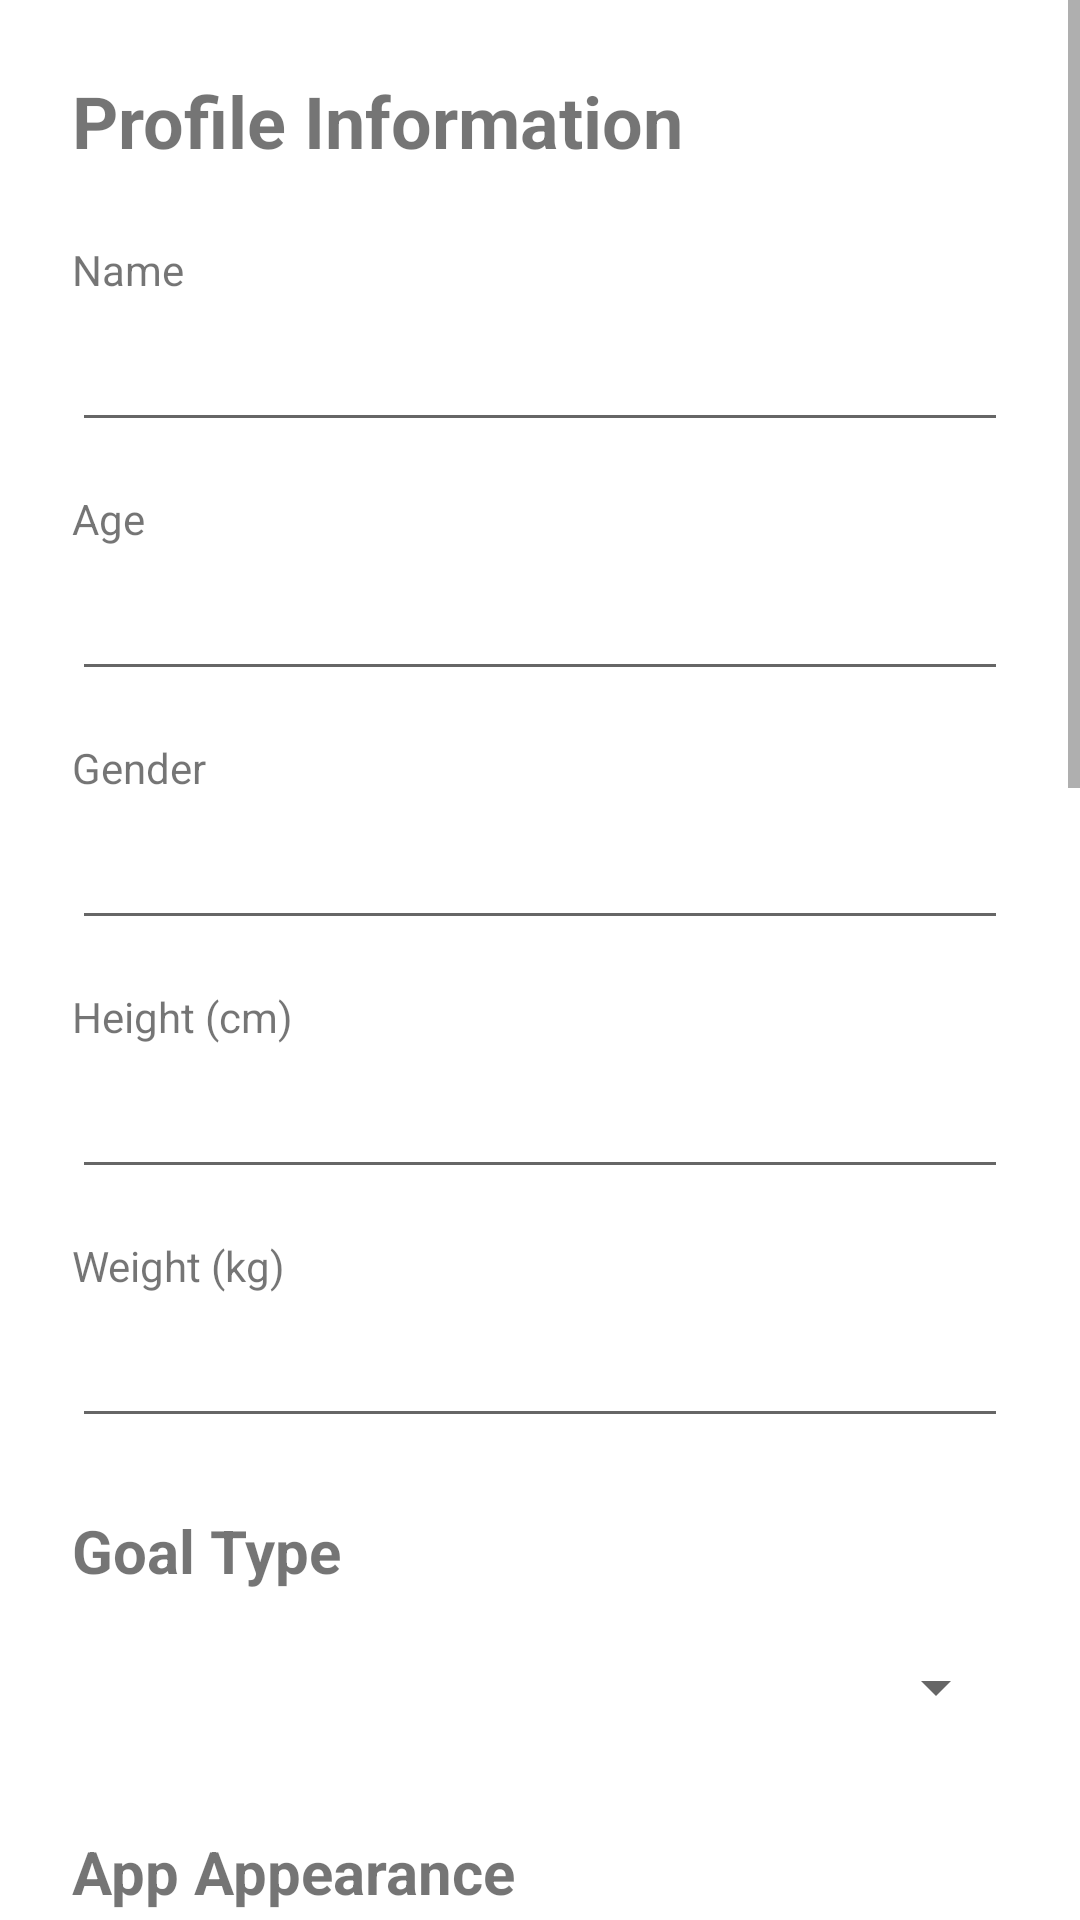

The Android layout XML behind this screen, and the referenced resources:
<!-- AndroidManifest.xml: application theme Theme.NutriPal.NoActionBar -->
<!-- res/layout/fragment_profile.xml -->
<?xml version="1.0" encoding="utf-8"?>

<ScrollView xmlns:android="http://schemas.android.com/apk/res/android"
    xmlns:app="http://schemas.android.com/apk/res-auto"
    android:layout_width="match_parent"
    android:layout_height="match_parent"
    android:fillViewport="true">

    <LinearLayout
        android:layout_width="match_parent"
        android:layout_height="wrap_content"
        android:orientation="vertical"
        android:padding="24dp">

        <TextView
            android:layout_width="wrap_content"
            android:layout_height="wrap_content"
            android:text="Profile Information"
            android:textSize="24sp"
            android:textStyle="bold"
            android:layout_marginBottom="24dp"/>

        <TextView
            android:layout_width="wrap_content"
            android:layout_height="wrap_content"
            android:text="Name" />
        <EditText
            android:id="@+id/editText_profile_name"
            android:layout_width="match_parent"
            android:layout_height="wrap_content"
            android:minHeight="48dp"
            android:inputType="textPersonName"
            android:layout_marginBottom="16dp"/>

        <TextView
            android:layout_width="wrap_content"
            android:layout_height="wrap_content"
            android:text="Age" />
        <EditText
            android:id="@+id/editText_profile_age"
            android:layout_width="match_parent"
            android:layout_height="wrap_content"
            android:minHeight="48dp"
            android:inputType="number"
            android:layout_marginBottom="16dp"/>

        <TextView
            android:layout_width="wrap_content"
            android:layout_height="wrap_content"
            android:text="Gender" />
        <EditText
            android:id="@+id/editText_profile_gender"
            android:layout_width="match_parent"
            android:layout_height="wrap_content"
            android:minHeight="48dp"
            android:inputType="text"
            android:layout_marginBottom="16dp"/>

        <TextView
            android:layout_width="wrap_content"
            android:layout_height="wrap_content"
            android:text="Height (cm)" />
        <EditText
            android:id="@+id/editText_profile_height"
            android:layout_width="match_parent"
            android:layout_height="wrap_content"
            android:minHeight="48dp"
            android:inputType="numberDecimal"
            android:layout_marginBottom="16dp"/>

        <TextView
            android:layout_width="wrap_content"
            android:layout_height="wrap_content"
            android:text="Weight (kg)" />
        <EditText
            android:id="@+id/editText_profile_weight"
            android:layout_width="match_parent"
            android:layout_height="wrap_content"
            android:minHeight="48dp"
            android:inputType="numberDecimal"/>

        <TextView
            android:layout_width="wrap_content"
            android:layout_height="wrap_content"
            android:layout_marginTop="24dp"
            android:layout_marginBottom="8dp"
            android:text="Goal Type"
            android:textSize="20sp"
            android:textStyle="bold" />

        <Spinner
            android:id="@+id/spinner_goal_type"
            android:layout_width="match_parent"
            android:layout_height="wrap_content"
            android:minHeight="48dp" />

        <EditText
            android:id="@+id/editText_custom_calorie_goal"
            android:layout_width="match_parent"
            android:layout_height="wrap_content"
            android:layout_marginTop="8dp"
            android:hint="Custom calorie goal"
            android:inputType="number"
            android:minHeight="48dp"
            android:visibility="gone" />

        <TextView
            android:layout_width="wrap_content"
            android:layout_height="wrap_content"
            android:layout_marginTop="24dp"
            android:layout_marginBottom="8dp"
            android:text="App Appearance"
            android:textSize="20sp"
            android:textStyle="bold" />

        <com.google.android.material.switchmaterial.SwitchMaterial
            android:id="@+id/switch_dark_mode"
            android:layout_width="match_parent"
            android:layout_height="wrap_content"
            android:minHeight="48dp"
            android:text="Enable Dark Mode"
            android:textSize="16sp" />

        <TextView
            android:layout_width="wrap_content"
            android:layout_height="wrap_content"
            android:layout_marginTop="12dp"
            android:text="Text Size" />

        <Spinner
            android:id="@+id/spinner_text_size"
            android:layout_width="match_parent"
            android:layout_height="wrap_content"
            android:minHeight="48dp" />

        <TextView
            android:layout_width="wrap_content"
            android:layout_height="wrap_content"
            android:layout_marginTop="12dp"
            android:text="Color Theme" />

        <Spinner
            android:id="@+id/spinner_color_theme"
            android:layout_width="match_parent"
            android:layout_height="wrap_content"
            android:minHeight="48dp" />

        <TextView
            android:layout_width="wrap_content"
            android:layout_height="wrap_content"
            android:text="Dietary Preferences"
            android:textSize="20sp"
            android:textStyle="bold"
            android:layout_marginTop="32dp"
            android:layout_marginBottom="16dp"/>

        <com.google.android.material.switchmaterial.SwitchMaterial
            android:id="@+id/switch_vegetarian"
            android:layout_width="match_parent"
            android:layout_height="wrap_content"
            android:minHeight="48dp"
            android:text="Vegetarian"
            android:textSize="16sp"/>

        <com.google.android.material.switchmaterial.SwitchMaterial
            android:id="@+id/switch_vegan"
            android:layout_width="match_parent"
            android:layout_height="wrap_content"
            android:minHeight="48dp"
            android:text="Vegan"
            android:textSize="16sp"/>

        <com.google.android.material.switchmaterial.SwitchMaterial
            android:id="@+id/switch_gluten_free"
            android:layout_width="match_parent"
            android:layout_height="wrap_content"
            android:minHeight="48dp"
            android:text="Gluten-Free"
            android:textSize="16sp"/>

        <com.google.android.material.switchmaterial.SwitchMaterial
            android:id="@+id/switch_dairy_free"
            android:layout_width="match_parent"
            android:layout_height="wrap_content"
            android:minHeight="48dp"
            android:text="Dairy-Free"
            android:textSize="16sp"/>

        <TextView
            android:layout_width="wrap_content"
            android:layout_height="wrap_content"
            android:text="My Latest Achievements"
            android:textSize="20sp"
            android:textStyle="bold"
            android:layout_marginTop="32dp"
            android:layout_marginBottom="8dp"/>

        <androidx.recyclerview.widget.RecyclerView
            android:id="@+id/recyclerView_achievements"
            android:layout_width="match_parent"
            android:layout_height="wrap_content"
            android:orientation="horizontal"
            app:layoutManager="androidx.recyclerview.widget.LinearLayoutManager"/>

        <Button
            android:id="@+id/button_save_profile"
            android:layout_width="match_parent"
            android:layout_height="wrap_content"
            android:layout_marginTop="32dp"
            android:minHeight="48dp"
            android:text="Save Changes"
            android:padding="12dp"/>

        <Button
            android:id="@+id/button_export_data"
            android:layout_width="match_parent"
            android:layout_height="wrap_content"
            android:text="Export My Data"
            style="@style/Widget.MaterialComponents.Button.OutlinedButton"
            android:layout_marginTop="16dp" />

        <Button
            android:id="@+id/button_cloud_sync"
            android:layout_width="match_parent"
            android:layout_height="wrap_content"
            android:layout_marginTop="12dp"
            android:text="Sync to Cloud" />

        <TextView
            android:id="@+id/text_cloud_sync_info"
            android:layout_width="match_parent"
            android:layout_height="wrap_content"
            android:layout_marginTop="8dp"
            android:text="Last cloud sync: Never"
            android:textSize="13sp" />

        <Button
            android:id="@+id/button_enable_reminders"
            android:layout_width="match_parent"
            android:layout_height="wrap_content"
            android:layout_marginTop="12dp"
            android:text="Enable Daily Reminders"
            style="@style/Widget.MaterialComponents.Button.OutlinedButton" />

        <Button
            android:id="@+id/button_share_progress"
            android:layout_width="match_parent"
            android:layout_height="wrap_content"
            android:layout_marginTop="12dp"
            android:text="Share My Progress"
            style="@style/Widget.MaterialComponents.Button.OutlinedButton" />


    </LinearLayout>
</ScrollView>
<!-- resources referenced by this layout -->
<resources>
  <style name="Theme.NutriPal.NoActionBar" parent="Theme.MaterialComponents.DayNight.NoActionBar">
          <item name="colorPrimary">@color/primary_green</item>
          <item name="colorPrimaryVariant">@color/primary_green_dark</item>
          <item name="colorOnPrimary">@color/white</item>
  
          <item name="colorSecondary">@color/primary_blue</item>
          <item name="colorSecondaryVariant">@color/light_blue</item>
          <item name="colorOnSecondary">@color/white</item>
  
          <item name="android:statusBarColor" tools:targetApi="l">@color/primary_green_dark</item>
          <item name="android:navigationBarColor">@color/background_light</item>
  
          <item name="android:textColorPrimary">@color/text_primary</item>
          <item name="android:textColorSecondary">@color/text_secondary</item>
  
          <item name="android:windowBackground">@color/background_primary</item>
          <item name="android:forceDarkAllowed" tools:targetApi="q">false</item>
      </style>
  <color name="primary_green">#4CAF50</color>
  <color name="primary_green_dark">#388E3C</color>
  <color name="white">#FFFFFF</color>
  <color name="primary_blue">#2196F3</color>
  <color name="light_blue">#E3F2FD</color>
  <color name="background_light">#F5F5F5</color>
  <color name="text_primary">#333333</color>
  <color name="text_secondary">#666666</color>
  <color name="background_primary">#FFFFFF</color>
</resources>
